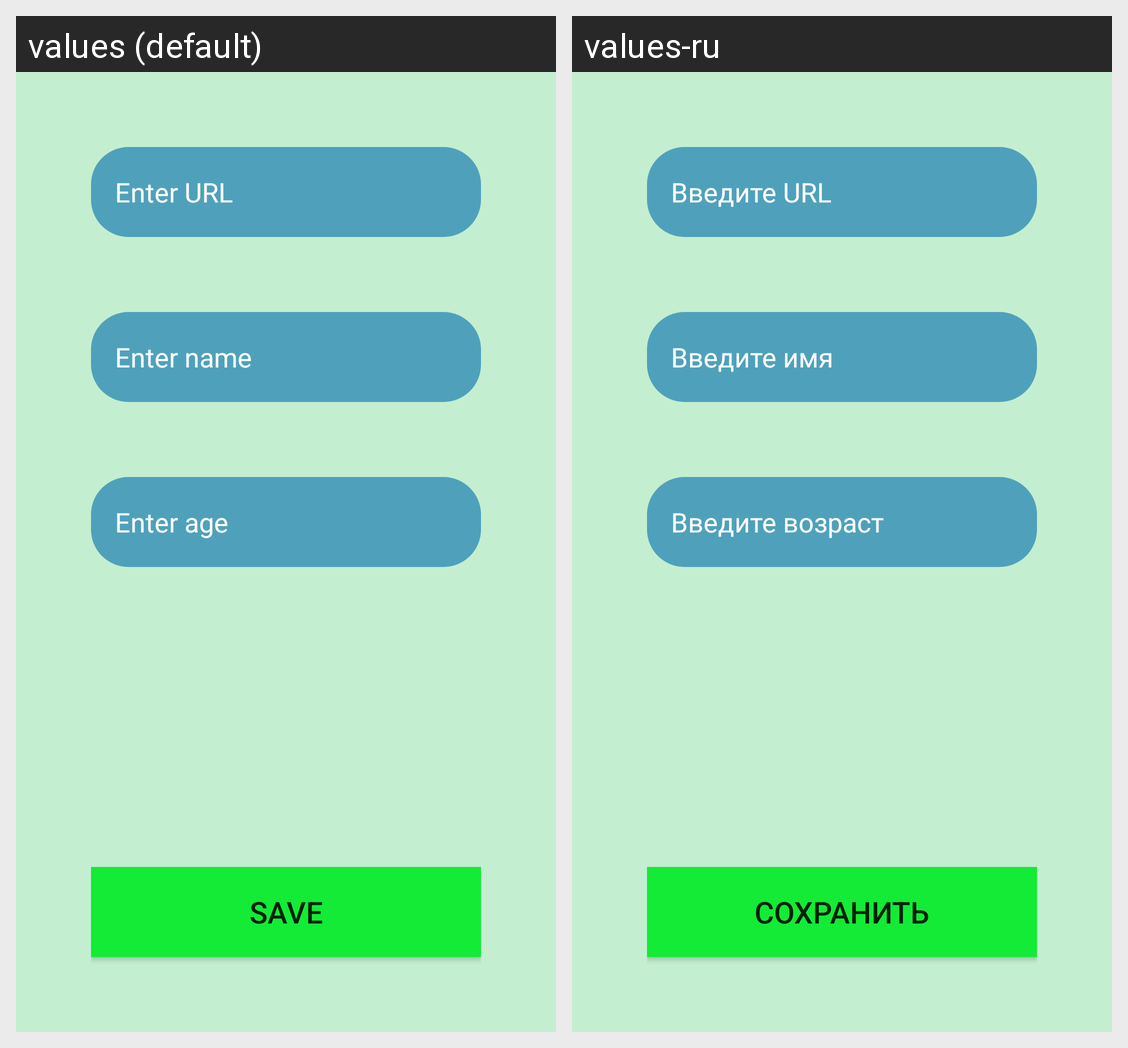

Locale-by-locale string values for the Android screen shown in this grid:
Android screen res/layout/activity_edit_student_dz6.xml rendered under 2 locales, left to right: values (default), values-ru. Device: Nexus 5 (rendered at 1080×1920; each locale shown at half size, 540×960, under a caption strip naming it); theme AppTheme.
Strings drawn on this screen, with the default value and each locale's value (text and hints the layout hard-codes, and strings that could not be matched under every locale, appear in the picture but are not listed):

enter_url
  values: Enter URL
  values-ru: Введите URL

enter_name
  values: Enter name
  values-ru: Введите имя

enter_age
  values: Enter age
  values-ru: Введите возраст

save
  values: Save
  values-ru: Сохранить
